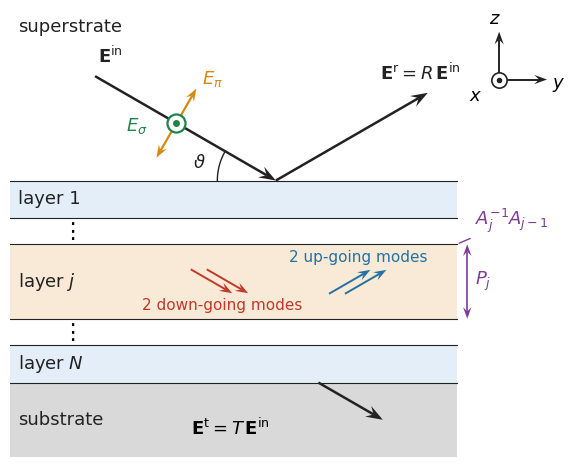

Generate this figure with matplotlib: (Note: this script raises an exception after producing the figure.)
"""Sketch of the multilayer stack in the frame of the sample for the scattering
overview example, which is also its gallery thumbnail.

The sketch is saved to the given paths or, by default, to
``multilayer_sketch.svg`` and ``multilayer_sketch.png`` next to this script,
e.g. by ``python multilayer_sketch.py``. The labels use the font Fira Sans,
which must be installed, and are converted to paths in the svg. The svg must
also be copied to ``docs/source/examples/scattering/`` for the documentation,
while the png is used for the gallery thumbnail.
"""

import sys
from pathlib import Path

import matplotlib

matplotlib.use("Agg")
import matplotlib.pyplot as plt  # noqa: E402
import numpy as np  # noqa: E402

plt.rcParams.update(
    {
        "font.family": "Fira Sans",
        "mathtext.fontset": "custom",
        "mathtext.rm": "Fira Sans",
        "mathtext.it": "Fira Sans:italic",
        "mathtext.bf": "Fira Sans:bold",
        "mathtext.bfit": "Fira Sans:bold:italic",
        "svg.fonttype": "path",
        "svg.hashsalt": "udkm1Dsim",  # reproducible ids of the svg elements
        "font.size": 13,
    }
)

BLACK = "#222222"
RED, BLUE, GREEN, ORANGE, PURPLE = "#c0392b", "#2471a3", "#1e8449", "#d68910", "#7d3c98"

fig, ax = plt.subplots(figsize=[8.4, 5.8])


def arrow(start, end, color=BLACK, lw=1.8, head=0.32, both=False, zorder=2):
    """line with filled, swept-back heads as in the getting started sketch"""
    start, end = np.asarray(start, dtype=float), np.asarray(end, dtype=float)
    unit = (end - start) / np.hypot(*(end - start))

    def draw_head(tip, direction):
        back = tip - head * direction
        notch = tip - 0.62 * head * direction
        side = 0.36 * head * np.array([-direction[1], direction[0]])
        ax.add_patch(
            plt.Polygon(
                [tip, back + side, notch, back - side],
                closed=True,
                color=color,
                lw=0,
                zorder=zorder,
            )
        )
        return notch

    line_end = draw_head(end, unit)
    line_start = draw_head(start, -unit) if both else start
    ax.plot(
        *np.transpose([line_start, line_end]),
        color=color,
        lw=lw,
        zorder=zorder,
        solid_capstyle="butt",
    )


ax.set_xlim(-5.0, 5.6)
ax.set_ylim(-5.2, 3.2)
ax.set_aspect("equal")
ax.axis("off")

# stack from the superstrate to the substrate
left, right = -5.0, 3.4
layers = [  # name, top, bottom, color
    ("layer 1", 0.0, -0.7, "#e3eef8"),
    (None, -0.7, -1.2, "white"),
    ("layer $j$", -1.2, -2.6, "#f8ead6"),
    (None, -2.6, -3.1, "white"),
    ("layer $N$", -3.1, -3.8, "#e3eef8"),
]
for name, top, bottom, color in layers:
    ax.fill_between([left, right], bottom, top, color=color, lw=0)
    if name is None:
        ax.text(-3.9, (top + bottom) / 2, r"$\vdots$", ha="center", va="center", fontsize=16)
    else:
        ax.text(left + 0.15, (top + bottom) / 2, name, va="center", color=BLACK)
ax.fill_between([left, right], -5.2, -3.8, color="#d9d9d9", lw=0)
for z in [0.0, -0.7, -1.2, -2.6, -3.1, -3.8]:
    ax.plot([left, right], [z, z], color=BLACK, lw=0.8)
ax.text(left + 0.15, 2.9, "superstrate", va="center", color=BLACK)
ax.text(left + 0.15, -4.5, "substrate", va="center", color=BLACK)

# matrices of layer j: projection at its top interface, propagation through it
ax.annotate(
    r"$A_j^{-1} A_{j-1}$",
    (right, -1.2),
    (right + 0.35, -0.75),
    color=PURPLE,
    va="center",
    arrowprops=dict(arrowstyle="-", color=PURPLE, lw=1.0),
)
arrow((right + 0.2, -1.2), (right + 0.2, -2.6), color=PURPLE, lw=1.2, head=0.22, both=True)
ax.text(right + 0.35, -1.9, "$P_j$", color=PURPLE, va="center")

# beams in the yz plane of incidence at the grazing angle theta
theta = np.radians(30)
down = np.array([np.cos(theta), -np.sin(theta)])
up = np.array([np.cos(theta), np.sin(theta)])
start = np.array([-3.4, 3.4 * np.tan(theta)])
arrow(start, (0, 0))
arrow((0, 0), 3.3 * up)
ax.text(*(start + [0.05, 0.25]), r"$\mathbf{E}^\mathrm{in}$", color=BLACK)
ax.text(
    *(3.3 * up + [-0.9, 0.25]), r"$\mathbf{E}^\mathrm{r} = R\,\mathbf{E}^\mathrm{in}$", color=BLACK
)

# the two down- and two up-going eigenmodes coexist throughout layer j
for dx in [0.0, 0.3]:
    arrow(
        (-1.6 + dx, -1.67), np.array([-1.6 + dx, -1.67]) + 0.9 * down, color=RED, lw=1.4, head=0.24
    )
    arrow((1.0 + dx, -2.13), np.array([1.0 + dx, -2.13]) + 0.9 * up, color=BLUE, lw=1.4, head=0.24)
ax.text(-1.0, -2.35, "2 down-going modes", color=RED, ha="center", va="center", fontsize=11)
ax.text(1.55, -1.45, "2 up-going modes", color=BLUE, ha="center", va="center", fontsize=11)

# transmitted beam into the substrate
t0 = np.array([0.8, -3.8])
arrow(t0, t0 + 1.4 * down)
ax.text(-1.6, -4.65, r"$\mathbf{E}^\mathrm{t} = T\,\mathbf{E}^\mathrm{in}$", va="center")

# polarization of the incident beam: sigma along x out of the page, pi in the plane
p = start + 0.45 * (np.array([0, 0]) - start)
normal = np.array([np.sin(theta), np.cos(theta)])
ax.plot(*p, "o", ms=13, mfc="white", mec=GREEN, mew=1.6, zorder=3)
ax.plot(*p, "o", ms=4, color=GREEN, zorder=4)
ax.text(*(p + [-0.75, -0.05]), r"$E_\sigma$", color=GREEN, ha="center", va="center")
arrow(p - 0.75 * normal, p + 0.75 * normal, color=ORANGE, lw=1.6, head=0.24, both=True, zorder=2)
ax.text(*(p + 0.85 * normal + [0.05, 0.0]), r"$E_\pi$", color=ORANGE)

# grazing angle
arc = np.linspace(np.pi - theta, np.pi, 40)
ax.plot(1.1 * np.cos(arc), 1.1 * np.sin(arc), color=BLACK, lw=1.0)
ax.text(-1.55, 0.25, r"$\vartheta$", color=BLACK)

# sample frame: z along the outward surface normal, yz the plane of incidence,
# and x along sigma, i.e. out of the page
o = np.array([4.2, 1.9])
arrow(o, o + [0.9, 0], lw=1.4, head=0.24)
arrow(o, o + [0, 0.9], lw=1.4, head=0.24)
ax.plot(*o, "o", ms=11, mfc="white", mec=BLACK, mew=1.2, zorder=3)
ax.plot(*o, "o", ms=3, color=BLACK, zorder=4)
ax.text(*(o + [1.0, -0.1]), "$y$", va="center")
ax.text(*(o + [-0.08, 1.05]), "$z$", ha="center")
ax.text(*(o + [-0.45, -0.4]), "$x$", ha="center")

paths = sys.argv[1:] or [
    Path(__file__).with_name("multilayer_sketch.svg"),
    Path(__file__).with_name("multilayer_sketch.png"),
]
for path in paths:
    metadata = {"Date": None} if str(path).endswith(".svg") else {}
    fig.savefig(
        path, dpi=200, bbox_inches="tight", pad_inches=0.05, facecolor="white", metadata=metadata
    )
